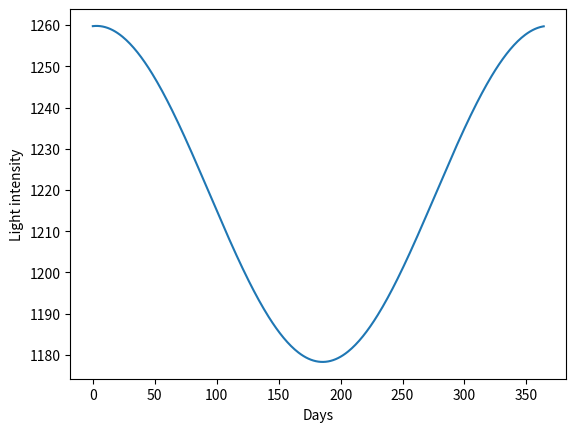

Recreate this plot in Python.
# -*- coding: utf-8 -*-
"""
Created on Fri May 22 08:44:48 2020

[redacted]
"""


import numpy as np
from math import pi,cos
from datetime import date
import matplotlib.pyplot as plt

"Wind - https://www.irena.org/wind"
"Nuclear - https://www.eia.gov/nuclear/outages/"
"Nuclear Cost - https://www.world-nuclear.org/information-library/economic-aspects/economics-of-nuclear-power.aspx"
"Solar - https://www.greenmatch.co.uk/blog/2014/11/how-efficient-are-solar-panels"
"Solar Cost - https://www.greenmatch.co.uk/blog/2014/08/what-is-the-installation-cost-for-solar-panels"
"Wind Cost - http://www.windustry.org/how_much_do_wind_turbines_cost"
"Cost to build plants  - https://marketrealist.com/2015/01/natural-gas-fired-power-plants-cheaper-build/"
class Energy:
    
    def __init__(self,angle,NumWind,day,month,year,effSolar,areaSolar,numWind,numNuclear,numWater):
        self.dn = np.arange(0,365)
        self.NumWind = NumWind
        self.angle = angle
        self.effSolar = effSolar
        #self.effWind = effWind
        self.areaSolar = areaSolar
        #self.areaWind = areaWind
        self.numWind = numWind
        self.numNuclear = numNuclear
        self.numWater = numWater
        self.day = day
        self.month = month
        self.year = year
        
    def startup(self):
        self.Nuclear = 1100 #MW/generator
        self.NuclearCost = 7500000000 #dollars per reactor
        self.CommWind = 8 #MW/generator commercial
        self.LandWind = 2 #MW/generator inland
        self.SeaWind = 4 #3-5 MW/generator on sea
        self.solarEff = .20 #Can be anywhere from 15% - 40%
        self.SolarCost = 321.37 #dollars per meter squared solar(commerical could be cheaper)
        self.WindCost = 35000000 #dolars per commercial wind turbine. Higher for personal
         
        
    def SunIntensity(self):
        "first in lux then to watts/meter"
        #dn = date(self.year,self.month,self.day)
        numOfDays = self.dn.tolist()
        two = []
        self.LightIntensity = []
        for i in numOfDays:
            two.append(1 + 0.033412 * cos(2*pi*(i - 3)/365))
            self.LightIntensity.append(128000*two[-1]/105)
        "need to multiply by area to get our final watts/meter"
        plt.plot(numOfDays,self.LightIntensity)
        plt.xlabel("Days")
        plt.ylabel("Light intensity")
  
latitude = 30
NumberOfWindyDays = 150
day = 1
month = 1
year = 2020
effSolar = 0.30
areaSolar = 100 
NumberOfWind = 10
NumNuclear = 2
numWater = 2

      
myPower = Energy(latitude,NumberOfWindyDays,day,month,year,effSolar,areaSolar,NumberOfWind,NumNuclear,numWater)
#myPower = Energy()
myPower.startup()
myPower.SunIntensity()
        